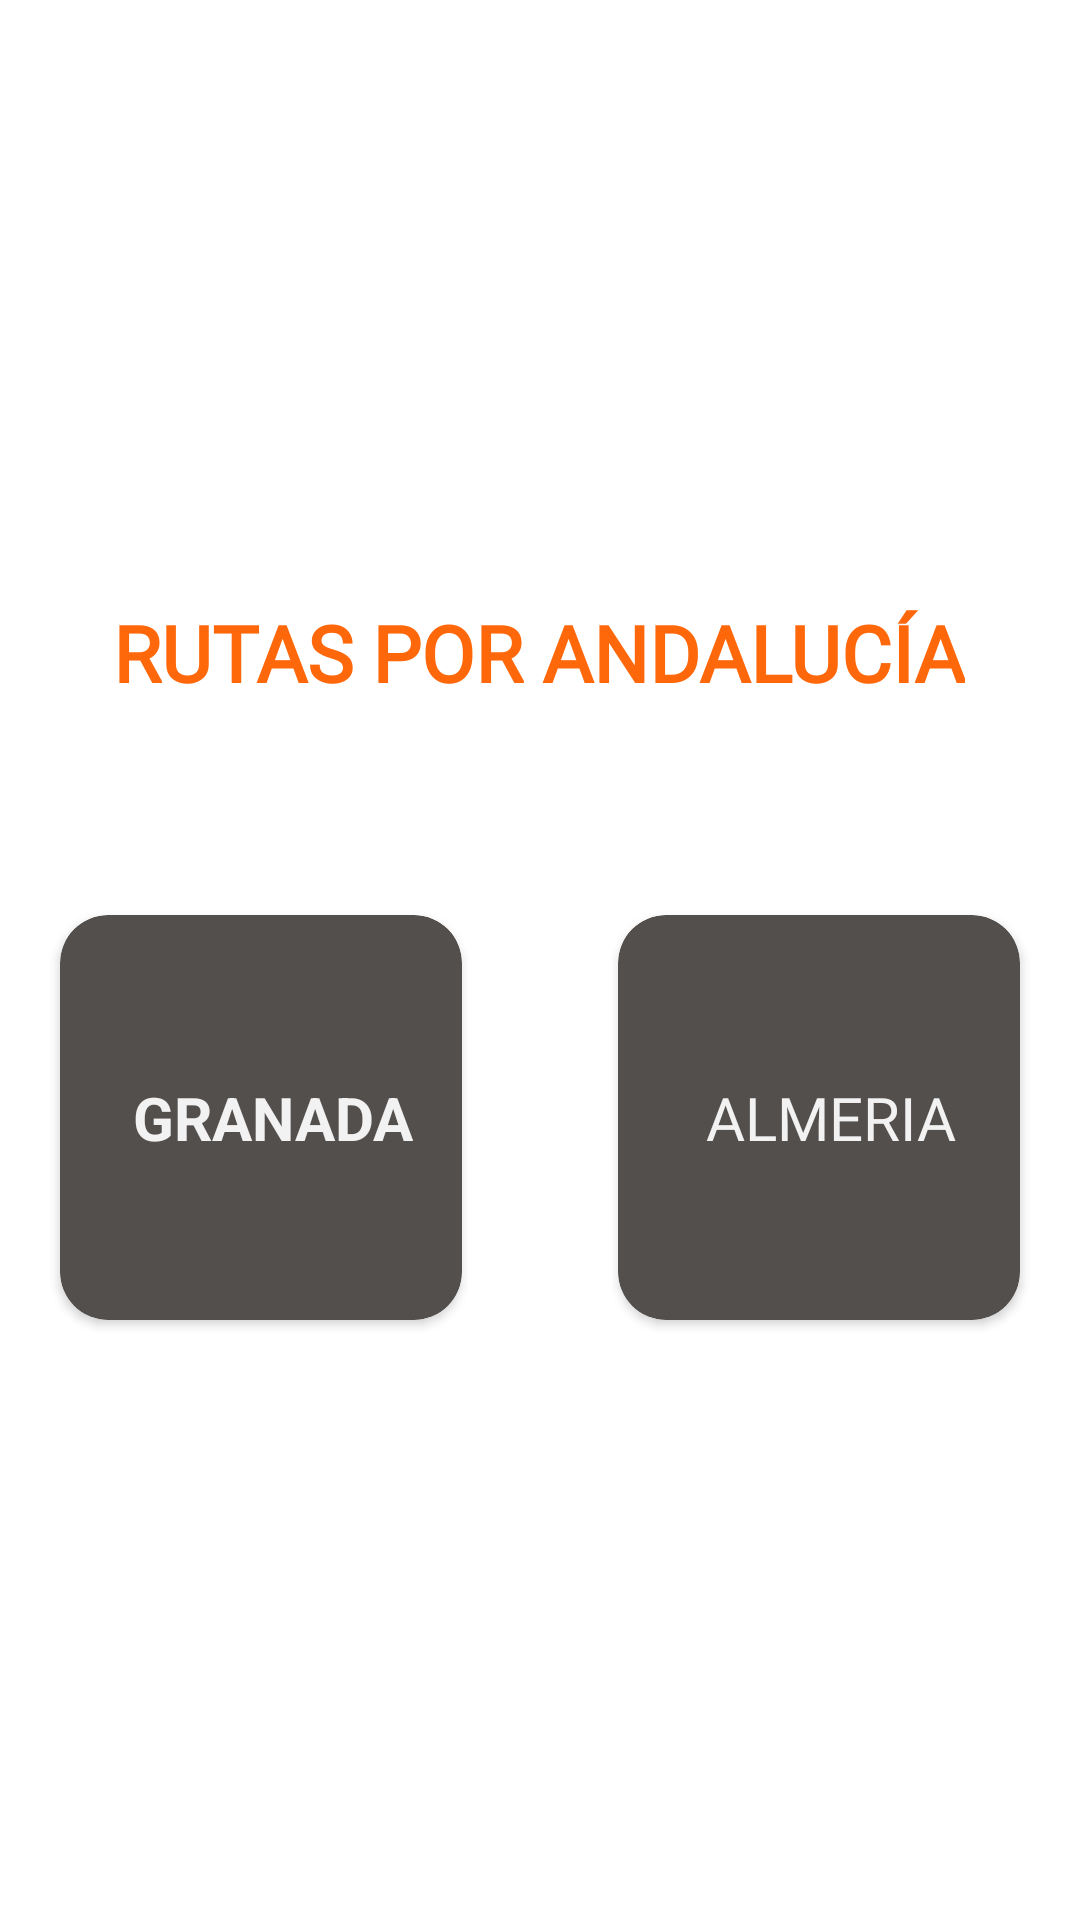

Here is an Android app screen rendered from its layout file. Give the layout XML and the strings, colors and styles it references.
<!-- AndroidManifest.xml: application theme Theme.APP_INFO_PHOTO_04_03 -->
<!-- res/layout/activity_rutas_google.xml -->
<?xml version="1.0" encoding="utf-8"?>
<androidx.constraintlayout.widget.ConstraintLayout xmlns:android="http://schemas.android.com/apk/res/android"
    xmlns:app="http://schemas.android.com/apk/res-auto"
    xmlns:tools="http://schemas.android.com/tools"
    android:layout_width="match_parent"
    android:layout_height="match_parent"
    tools:context=".Home.HomeActivity">


    <androidx.cardview.widget.CardView
        android:id="@+id/cvGranada"
        android:layout_width="134dp"
        android:layout_height="135dp"
        android:layout_marginStart="20dp"
        android:layout_marginBottom="200dp"
        app:cardBackgroundColor="@color/fondoBotones"
        app:cardCornerRadius="16dp"
        app:layout_constraintBottom_toBottomOf="parent"
        app:layout_constraintStart_toStartOf="parent"
        tools:ignore="MissingConstraints">

        <androidx.appcompat.widget.LinearLayoutCompat
            android:layout_width="142dp"
            android:layout_height="match_parent"
            android:gravity="center"
            android:orientation="vertical">

            <TextView
                android:layout_width="wrap_content"
                android:layout_height="wrap_content"
                android:text="GRANADA"
                android:textAllCaps="true"
                android:textColor="@color/letrasBotones"
                android:textSize="20sp"
                android:textStyle="bold" />

        </androidx.appcompat.widget.LinearLayoutCompat>


    </androidx.cardview.widget.CardView>


    <androidx.cardview.widget.CardView
        android:id="@+id/cvAlmeria"
        android:layout_width="134dp"
        android:layout_height="135dp"
        android:layout_marginEnd="20dp"
        android:layout_marginBottom="200dp"
        app:cardBackgroundColor="@color/fondoBotones"
        app:cardCornerRadius="16dp"
        app:layout_constraintBottom_toBottomOf="parent"
        app:layout_constraintEnd_toEndOf="parent"
        tools:ignore="MissingConstraints">

        <androidx.appcompat.widget.LinearLayoutCompat
            android:layout_width="142dp"
            android:layout_height="match_parent"
            android:gravity="center"
            android:orientation="vertical">

            <TextView
                android:layout_width="wrap_content"
                android:layout_height="wrap_content"
                android:fontFamily="@font/primera"
                android:text="ALMERIA"
                android:textAlignment="viewStart"
                android:textAllCaps="true"
                android:textColor="@color/letrasBotones"
                android:textSize="20sp" />

        </androidx.appcompat.widget.LinearLayoutCompat>


    </androidx.cardview.widget.CardView>


    <TextView
        android:id="@+id/textView2"
        android:layout_width="wrap_content"
        android:layout_height="wrap_content"
        android:layout_marginTop="200dp"
        android:fontFamily="@font/primera"
        android:text="RUTAS POR ANDALUCÍA"
        android:textColor="@color/home"
        android:textSize="26sp"
        android:textStyle="bold"
        app:layout_constraintEnd_toEndOf="parent"
        app:layout_constraintHorizontal_bias="0.497"
        app:layout_constraintStart_toStartOf="parent"
        app:layout_constraintTop_toTopOf="parent" />


</androidx.constraintlayout.widget.ConstraintLayout>
<!-- resources referenced by this layout -->
<resources>
  <color name="fondoBotones">#534F4D</color>
  <color name="home">#FE680B</color>
  <color name="letrasBotones">#F3F2F2</color>
  <style name="Theme.APP_INFO_PHOTO_04_03" parent="Theme.MaterialComponents.DayNight.DarkActionBar">
          
          <item name="colorPrimary">#FF9800</item>
          <item name="colorPrimaryVariant">@color/purple_700</item>
          <item name="colorOnPrimary">@color/white</item>
          
          <item name="colorSecondary">@color/teal_200</item>
          <item name="colorSecondaryVariant">@color/teal_700</item>
          <item name="colorOnSecondary">@color/black</item>
          
          <item name="android:statusBarColor">?attr/colorPrimaryVariant</item>
          
      </style>
  <color name="purple_700">#110E17</color>
  <color name="white">#FFFFFFFF</color>
  <color name="teal_200">#FF03DAC5</color>
  <color name="teal_700">#FF018786</color>
  <color name="black">#FF000000</color>
</resources>
